Labelled photos from "SinusData", an image-classification folder in RabeiAultra/SDCML. The possible labels are: healthy, unhealthy.

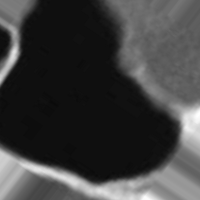
Label: healthy

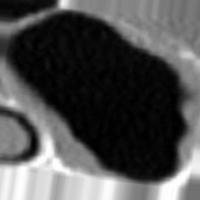
Label: unhealthy

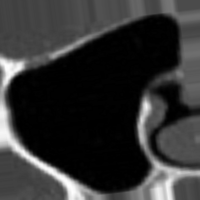
Label: healthy

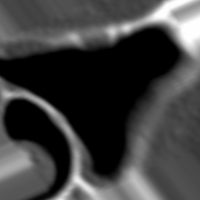
Label: healthy

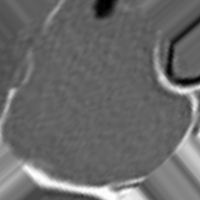
Label: unhealthy

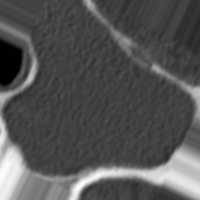
Label: unhealthy
